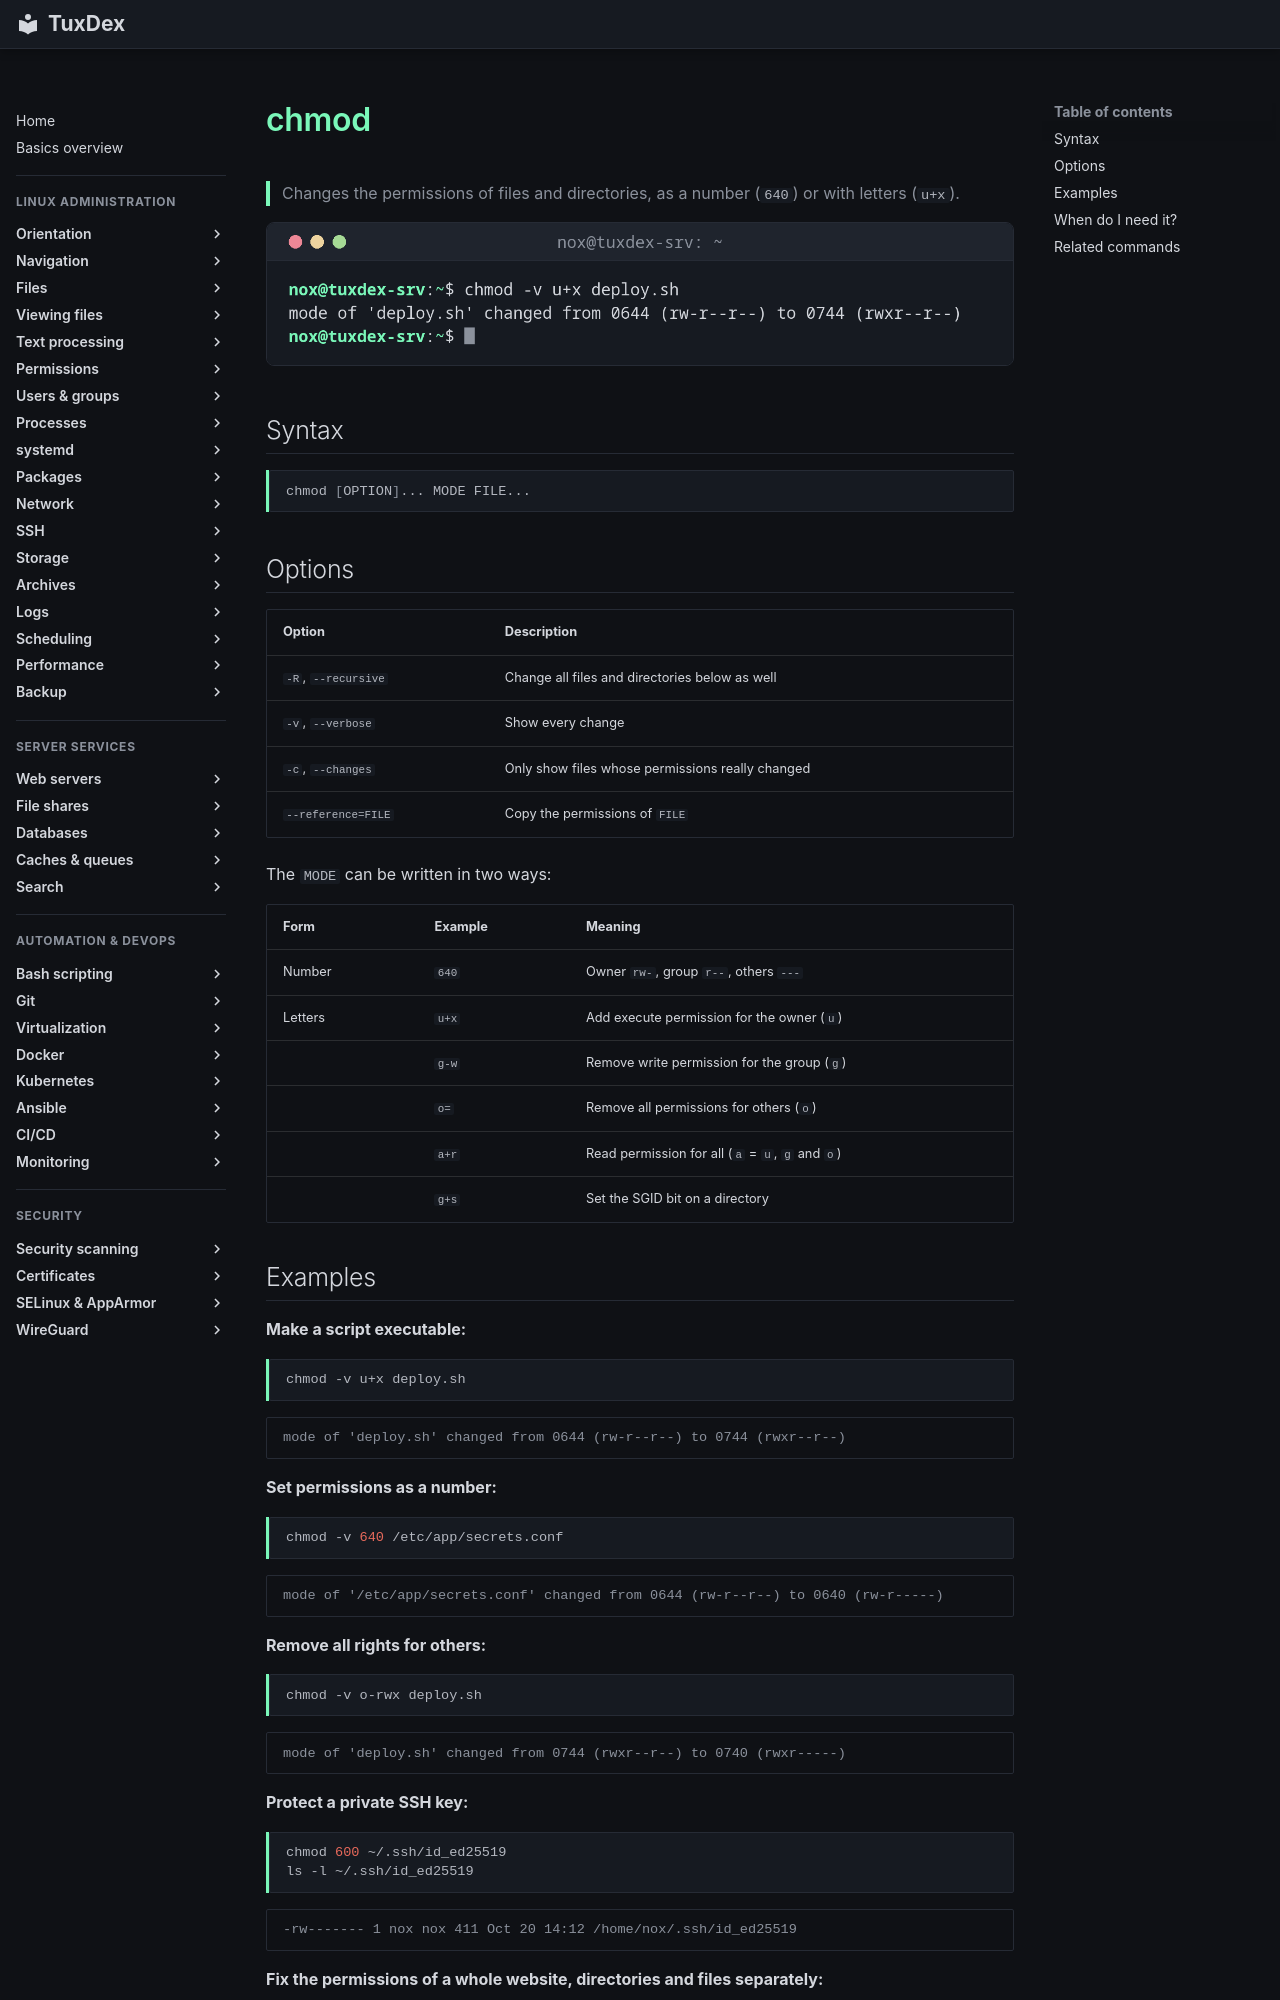

repository: Noxisan/tuxcodex · page: 06-permissions/chmod.en/index.html · generator: mkdocs

# chmod

> Changes the permissions of files and directories, as a number (`640`) or with letters (`u+x`).

![chmod output](../assets/screenshots/06-permissions/chmod.png)

## Syntax

```bash
chmod [OPTION]... MODE FILE...
```

## Options

| Option | Description |
|--------|-------------|
| `-R`, `--recursive` | Change all files and directories below as well |
| `-v`, `--verbose` | Show every change |
| `-c`, `--changes` | Only show files whose permissions really changed |
| `--reference=FILE` | Copy the permissions of `FILE` |

The `MODE` can be written in two ways:

| Form | Example | Meaning |
|------|---------|---------|
| Number | `640` | Owner `rw-`, group `r--`, others `---` |
| Letters | `u+x` | Add execute permission for the owner (`u`) |
| | `g-w` | Remove write permission for the group (`g`) |
| | `o=` | Remove all permissions for others (`o`) |
| | `a+r` | Read permission for all (`a` = `u`, `g` and `o`) |
| | `g+s` | Set the SGID bit on a directory |
